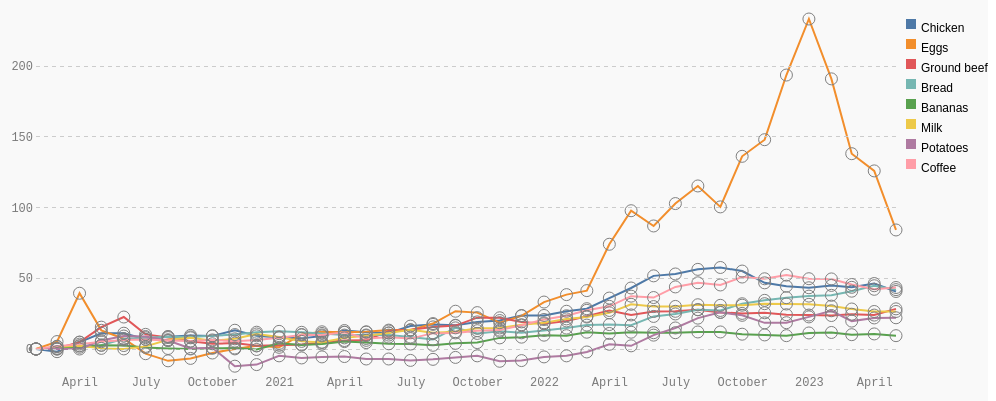
D3 v7 page, settled after 480 driven frames (8 s of simulated time); the page loaded 1 data file(s).


      // Step 1: Define dimensions object with innerWidth and innerHeight as properties
      const dimensions = {
        width: 1000,
        height: 400,
        margins: {
          top: 20,
          right: 100,
          bottom: 50,
          left: 40,
        },
        get innerWidth() {
          return this.width - this.margins.left - this.margins.right;
        },
        get innerHeight() {
          return this.height - this.margins.top - this.margins.bottom;
        },
      };

      // Step 2: Define an array of series names
      const seriesNames = [
        "Chicken",
        "Eggs",
        "Ground beef",
        "Bread",
        "Bananas",
        "Milk",
        "Potatoes",
        "Coffee",
      ];

      // Step 3: Create the SVG element
      const svg = d3
        .select("#chart")
        .append("svg")
        .attr("width", dimensions.width)
        .attr("height", dimensions.height);

      // Step 4: Create a group element (g) for the chart and position it with margins
      const g = svg
        .append("g")
        .attr(
          "transform",
          `translate(${dimensions.margins.left},${dimensions.margins.top})`
        );

      // Step 5: Load data from the CSV file
      d3.csv("data/grocery-staples.csv")
        .then((data) => {
          // Step 6: Parse date and convert values to numbers
          const parseDate = d3.timeParse("%Y-%m-%d");
          data.forEach((d) => {
            d.date = parseDate(d.date);
            seriesNames.forEach((name) => {
              d[name] = +d[name] * 100;
            });
          });

          // Step 7: Create scales for the x and y axes
          const xScale = d3
            .scaleTime()
            .domain(d3.extent(data, (d) => d.date))
            .range([0, dimensions.innerWidth]);

          const yScale = d3
            .scaleLinear()
            .domain([
              0,
              d3.max(data, (d) => d3.max(seriesNames, (name) => d[name])),
            ])
            .range([dimensions.innerHeight, 0]);

          // Step 8: Define a color scale for different lines
          const colorScale = d3
            .scaleOrdinal()
            .domain(seriesNames)
            .range(d3.schemeTableau10);

          // Step 9: Create a line generator function
          const line = d3
            .line()
            .x((d) => xScale(d.date))
            .y((d) => yScale(d.value));

          // Step 10: Prepare the data for each line
          const lines = seriesNames.map((name) => {
            return {
              name: name,
              values: data.map((d) => ({ date: d.date, value: d[name] })),
            };
          });

          // Step 11: Draw each line on the chart
          g.selectAll(".line")
            .data(lines)
            .enter()
            .append("path")
            .attr("class", "line")
            .attr("d", (d) => line(d.values))
            .attr("stroke", (d) => colorScale(d.name));

          // Step 12: Create a gridline generator for the y-axis with dashed lines
          const yAxisGrid = d3
            .axisLeft(yScale)
            .tickSize(-dimensions.innerWidth)
            .tickFormat("")
            .ticks(6);

          // Step 13: Draw the y-axis gridlines with dashed style
          g.append("g").attr("class", "gridline y").call(yAxisGrid);

          // Step 14: Create and append x-axis to the chart
          g.append("g")
            .attr(
              "transform",
              `translate(0, ${
                dimensions.innerHeight + dimensions.margins.bottom / 2
              })`
            )
            .call(d3.axisBottom(xScale).ticks(7).tickSize(0))
            .attr("class", "axis-label x");

          // Step 15: Create and append y-axis with labels only (no ticks)
          g.append("g")
            .call(d3.axisLeft(yScale).tickSize(0).ticks(6))
            .attr("class", "axis-label y");

          // Step 16: Add a legend for the lines
          const legend = g
            .append("g")
            .attr("transform", `translate(${dimensions.innerWidth + 10}, 0)`);

          seriesNames.forEach((name, index) => {
            const legendRow = legend
              .append("g")
              .attr("transform", `translate(0, ${index * 20})`);

            legendRow
              .append("rect")
              .attr("width", 10)
              .attr("height", 10)
              .attr("fill", colorScale(name));

            legendRow
              .append("text")
              .attr("x", 15)
              .attr("y", 10)
              .text(name)
              .attr("font-size", "12px")
              .attr("alignment-baseline", "middle");
          });

          // Step 17: Create a tooltip
          const tooltip = d3.select("#tooltip");

          // Step 18: Create circles for each point in the line to display tooltip on hover
          g.selectAll(".tooltip-circle")
            .data(
              lines.flatMap((d) =>
                d.values.map((v) => ({ name: d.name, ...v }))
              )
            )
            .enter()
            .append("circle")
            .attr("class", "tooltip-circle")
            .attr("cx", (d) => xScale(d.date))
            .attr("cy", (d) => yScale(d.value))
            .attr("r", 6)
            .attr("fill", "transparent")
            .attr("stroke", "grey")
            .attr("opacity", 1)
            .on("mouseover", (event, d) => {
              // Show the tooltip
              tooltip.style("opacity", 0.9);
              tooltip
                .html(
                  `
                <strong style='color: ${colorScale(d.name)}'>${
                    d.name
                  }</strong><br/>
                ${d3.timeFormat("%B %Y")(d.date)}<br/>
                ${d.value.toFixed(1)}%
            `
                )
                .style("left", event.pageX + 10 + "px")
                .style("top", event.pageY - 28 + "px");

              // Change the opacity of the hovered circle to 1
              d3.select(event.currentTarget).attr("opacity", 1);
            })
            .on("mouseout", (event) => {
              // Hide the tooltip
              tooltip.style("opacity", 0);

              // Change the opacity of the hovered circle back to 0
              d3.select(event.currentTarget).attr("opacity", 0);
            });

        })
        .catch((error) => console.error("Error loading the data:", error));
    

### data: data/grocery-staples.csv
date, Chicken, Eggs, Ground beef, Bread, Bananas, Milk, Potatoes, Coffee
2020-02-01, 0.000000, 0.000000, 0.000000, 0.000000, 0.000000, 0.000000, 0.000000, 0.000000
2020-03-01, -0.0189, 0.0524, 0.004100, -0.000700, 0.003500, 0.0163, , 0.0198
2020-04-01, 0.0481, 0.3934, 0.0484, 0.0225, 0.0122, 0.0222, , 0.0344
2020-05-01, 0.1112, 0.1318, 0.1542, 0.0269, 0.0261, 0.004400, 0.0594, 0.0508
2020-06-01, 0.1115, 0.0725, 0.2256, 0.072, 0.0244, 0.000600, 0.0916, 0.0628
2020-07-01, 0.069, -0.0331, 0.1032, 0.08, 0.0105, 0.0185, 0.0879, 0.0673
2020-08-01, 0.0873, -0.0835, 0.0807, 0.0873, 0.003500, 0.0657, 0.0594, 0.0598
2020-09-01, 0.0959, -0.0663, 0.0546, 0.0851, 0.000000, 0.0788, 0.003700, 0.0558
2020-10-01, 0.0919, -0.0283, 0.037, 0.0931, 0.005200, 0.0576, 0.008700, 0.064
2020-11-01, 0.1324, 0.000700, 0.0419, 0.1018, 0.007000, 0.0717, -0.1213, 0.0553
2020-12-01, 0.0929, 0.0221, 0.0223, 0.1185, -0.003500, 0.1061, -0.1101, 0.0635
2021-01-01, 0.082, 0.0117, 0.0259, 0.1244, 0.0401, 0.0851, -0.0483, 0.0802
2021-02-01, 0.075, 0.1021, 0.0316, 0.1178, 0.0279, 0.0538, -0.0631, 0.0995
2021-03-01, 0.0923, 0.1215, 0.0458, 0.1098, 0.0348, 0.0476, -0.0557, 0.0991
2021-04-01, 0.1304, 0.118, 0.0598, 0.0982, 0.0523, 0.0785, -0.0532, 0.1181
2021-05-01, 0.1188, 0.1215, 0.0611, 0.0989, 0.0453, 0.0942, -0.0705, 0.0744
2021-06-01, 0.1128, 0.1332, 0.1273, 0.0982, 0.0366, 0.113, -0.0705, 0.0835
2021-07-01, 0.1616, 0.1332, 0.1353, 0.0844, 0.0348, 0.1349, -0.0804, 0.0734
2021-08-01, 0.1736, 0.1794, 0.156, 0.0669, 0.0261, 0.1139, -0.073, 0.112
2021-09-01, 0.1673, 0.2664, 0.1653, 0.1491, 0.0401, 0.1217, -0.0594, 0.1136
2021-10-01, 0.1912, 0.2567, 0.221, 0.1098, 0.0453, 0.1461, -0.0483, 0.1294
2021-11-01, 0.2008, 0.1856, 0.2202, 0.1251, 0.0784, 0.1486, -0.0866, 0.1332
2021-12-01, 0.2363, 0.234, 0.1912, 0.1142, 0.0836, 0.1712, -0.0817, 0.1682
2022-01-01, 0.2366, 0.3313, 0.1783, 0.1309, 0.0976, 0.1849, -0.0557, 0.2082
2022-02-01, 0.2662, 0.3837, 0.1979, 0.1476, 0.0941, 0.2125, -0.0483, 0.2346
2022-03-01, 0.2844, 0.412, 0.2308, 0.1687, 0.1185, 0.2256, -0.021, 0.2729
2022-04-01, 0.3594, 0.7391, 0.2719, 0.1724, 0.1098, 0.2553, 0.0334, 0.3009
2022-05-01, 0.4305, 0.9758, 0.2404, 0.168, 0.1185, 0.3154, 0.0223, 0.3729
2022-06-01, 0.5161, 0.8682, 0.2649, 0.2298, 0.115, 0.2994, 0.0978, 0.3631
2022-07-01, 0.5294, 1.026, 0.266, 0.2473, 0.115, 0.3004, 0.1485, 0.4381
2022-08-01, 0.5619, 1.15, 0.2774, 0.2771, 0.1202, 0.3123, 0.2178, 0.4671
2022-09-01, 0.5752, 1.003, 0.258, 0.272, 0.1202, 0.3082, 0.2587, 0.4518
2022-10-01, 0.55, 1.36, 0.2512, 0.3193, 0.1045, 0.3091, 0.2376, 0.5078
2022-11-01, 0.467, 1.477, 0.2556, 0.3433, 0.0993, 0.3198, 0.1844, 0.4955
2022-12-01, 0.4431, 1.933, 0.2419, 0.3622, 0.0941, 0.3176, 0.1856, 0.5212
2023-01-01, 0.4321, 2.329, 0.2396, 0.3731, 0.1132, 0.3154, 0.2265, 0.496
2023-02-01, 0.4487, 1.906, 0.2362, 0.3789, 0.1167, 0.3026, 0.2698, 0.4944
2023-03-01, 0.4351, 1.378, 0.2453, 0.408, 0.101, 0.2822, 0.1968, 0.4551
2023-04-01, 0.462, 1.257, 0.2393, 0.4465, 0.1063, 0.2647, 0.2191, 0.4212
2023-05-01, 0.4059, 0.8399, 0.2833, 0.4189, 0.0941, 0.2647, 0.2203, 0.4339